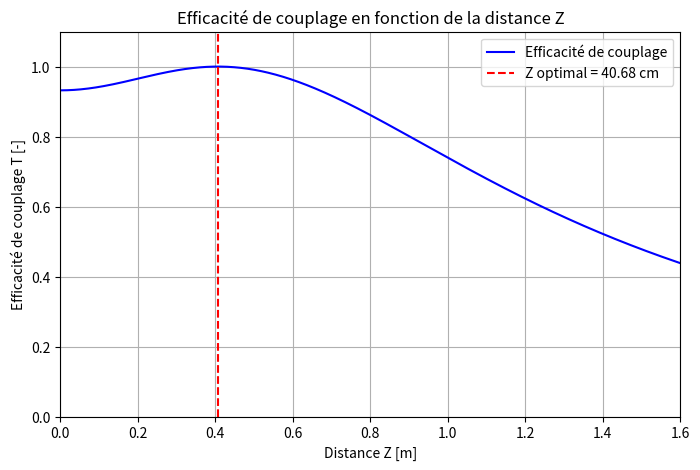

This figure's Python source:
import numpy as np
import matplotlib.pyplot as plt

#cst
w0_laser = 0.315e-3  # Rayon du faisceau à la sortie du laser (m)
theta = 0.65e-3  # Demi-angle de divergence (rad)
lambda_laser = 632.8e-9  # Longueur d'onde du laser en (m)
f = 4.5e-3  # Focale de la lentille
NA = 0.12  
lambda_c = 620e-9   # Longueur d'onde de coupure (m)
V_c = 2.4048     # V pour fibre mono

#calculs de shit

# rayon de la fibre
a = (V_c * lambda_c) / (2*np.pi*(NA))
print(f'a = {a}')

# Calcul de V
V = 2*np.pi*a*NA/lambda_laser
print(f'V = {V}')

# Calcul du rayon du mode fondamentale de la fibre
w_0 = a*( 0.65 + 1.619*(V)**(-1.5) + 2.879*(V)**(-6) )
print(f'w_0 = {w_0}')


# Calcul de Z opti (en possant que w_0 = w_image)
w_image = w_0
w_obj = lambda_laser*f / (np.pi*w_image)
Z = np.sqrt( (w_obj / w0_laser)**2 - 1 ) * w0_laser / theta
print(f'Z_opti = {Z}')

# Calcul de T de selon z
Z_values = np.linspace(0, 1.6, 1000)  # Valeurs de Z en cm
w_2 = lambda_laser * f / ( np.pi * w0_laser * np.sqrt( 1 + (Z_values * theta / w0_laser)**2 ) )
w_1 = w_0
T_values = ( 2 * w_1*w_2 / ( w_1**2 + w_2**2 ) )**2

plt.figure(figsize=(8, 5))
plt.plot(Z_values, T_values, label="Efficacité de couplage", color='b')
plt.axvline(Z, color='r', linestyle='--', label=f"Z optimal = {Z*100:.2f} cm")
plt.xlabel("Distance Z [m]")
plt.ylabel("Efficacité de couplage T [-]")
plt.title("Efficacité de couplage en fonction de la distance Z")
plt.ylim(0, 1.1)
plt.xlim(0, 1.6)
plt.legend()
plt.grid()
plt.show()